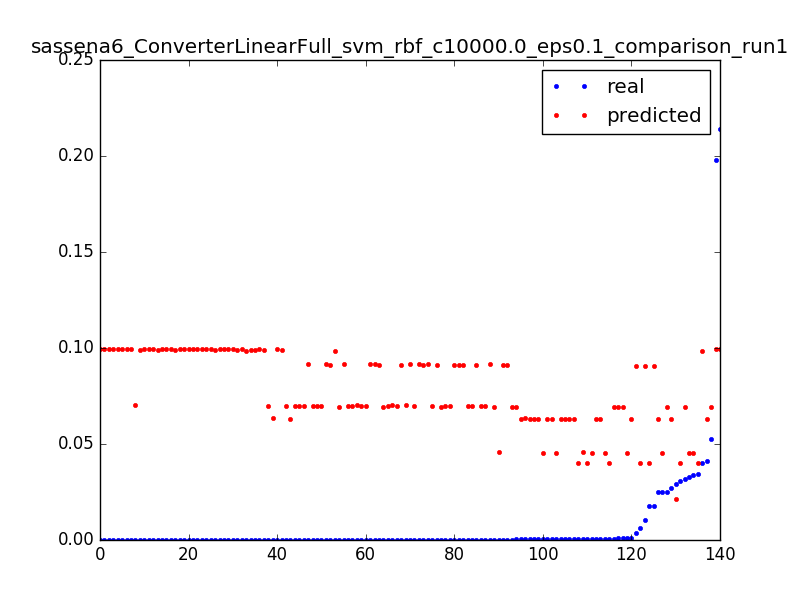

The file beside this chart, header and first rows:
0.02474174419087561, 0.06290462775, 0.0031847133757961785
0.0009821, 0.06296, 0.006369
0.0001368, 0.06301, 0.009554
0.01754, 0.04015, 0.003185
0.006332, 0.04019, 0.006369
0.0004521, 0.04023, 0.009554
0.01755, 0.0907, 0.003185
0.003595, 0.09076, 0.006369
0.0106, 0.09083, 0.009554
0.0002219, 0.09089, 0.01274
0.0002321, 0.09094, 0.01592
0.0001879, 0.091, 0.01911
0.0001975, 0.09105, 0.02229
0.0001886, 0.09111, 0.02548
0.0001759, 0.09116, 0.02866
0.0001584, 0.0912, 0.03185
0.0001816, 0.09125, 0.03503
0.0001888, 0.09129, 0.03822
0.0001677, 0.09134, 0.0414
0.0001822, 0.09138, 0.04459
0.0001548, 0.09142, 0.04777
0.0001795, 0.09145, 0.05096
0.0001476, 0.09149, 0.05414
0.0002047, 0.09152, 0.05732
0.0001814, 0.09155, 0.06051
0.0001671, 0.09158, 0.06369
0.0001816, 0.09161, 0.06688
0.0001671, 0.09164, 0.07006
0.0001635, 0.09166, 0.07325
0.02723, 0.0629, 0.003185
0.000464, 0.06296, 0.006369
0.0003861, 0.06301, 0.009554
0.0003487, 0.06306, 0.01274
0.0003307, 0.0631, 0.01592
0.0003609, 0.06315, 0.01911
0.0003616, 0.06319, 0.02229
0.0003163, 0.06324, 0.02548
0.0003897, 0.06328, 0.02866
0.0003235, 0.06332, 0.03185
0.0001173, 0.06335, 0.03503
0.0309, 0.04015, 0.003185
0.02934, 0.02151, 0.003185
0.04128, 0.0629, 0.003185
0.0005642, 0.06296, 0.006369
0.0003379, 0.06301, 0.009554
0.0003524, 0.06306, 0.01274
0.0003302, 0.0631, 0.01592
0.0345, 0.04015, 0.003185
0.0007749, 0.04019, 0.006369
0.000413, 0.04023, 0.009554
0.02522, 0.06934, 0.003185
0.0007788, 0.0694, 0.006369
0.000815, 0.06945, 0.009554
0.000804, 0.0695, 0.01274
0.0001512, 0.06955, 0.01592
0.02486, 0.04542, 0.003185
0.0009674, 0.04546, 0.006369
0.03999, 0.09856, 0.003185
0.0001607, 0.09863, 0.006369
0.0001092, 0.09869, 0.009554
0.0001092, 0.09876, 0.01274
... 80 more rows
